Run: headless pygame with SDL's dummy video driver; simulated clock (each Clock.tick advances the game by its frame time, no real sleeping); random seed 0; keys injected as events and as key.get_pressed() state; no mouse input.
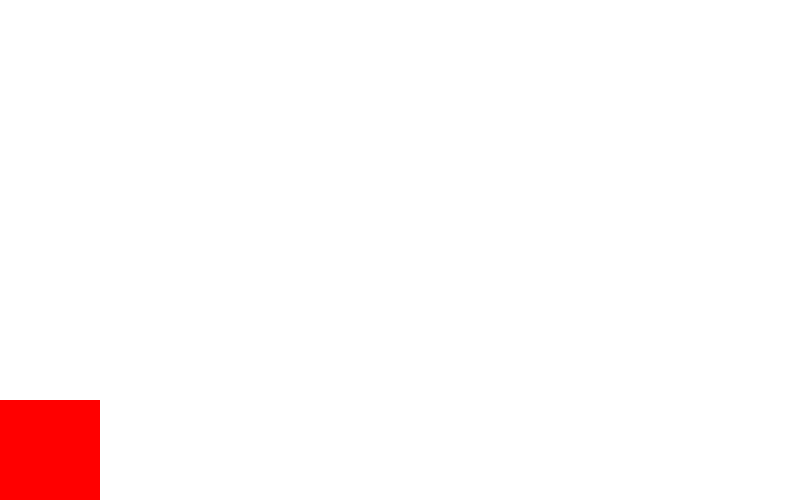
Frame 1 of 4 · flips 1–60 · no input
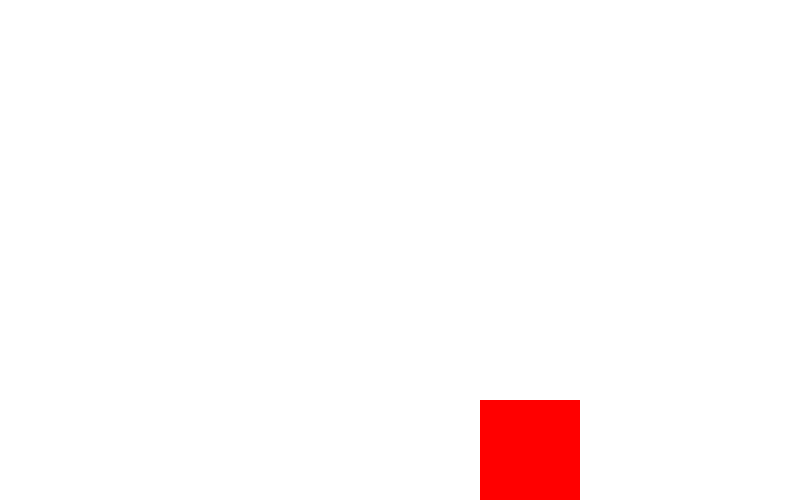
Frame 2 of 4 · flips 61–180 · tapped SPACE, RETURN · held RIGHT (→), D
Frame 3 of 4 · flips 181–300 · held DOWN (↓), S · screen unchanged from frame 2, image omitted
Frame 4 of 4 · flips 301–420 · held LEFT (←), A, UP (↑), W · screen same as frame 1, image omitted

The pygame program that drew these frames:

import pygame, sys, random
pygame.init()
size = (800, 500)
# Crear ventana
screen = pygame.display.set_mode(size)
#Reloj 
clock = pygame.time.Clock()
x = 0
y = 400
speed_x = 0
speed_y = 0
#Colores
Black   =       (   0,      0,      0   )
White   =       (   255,    255,    255 )
Red     =       (   255,    0,      0   )
Green   =       (   0,      255,    0   )
Blue    =       (   0,      0,      255 )
Orange  =       (   250,    105,    5   )

while True:
    for event  in pygame.event.get():
        if event.type == pygame.QUIT:
            sys.exit()
        if event.type==pygame.KEYDOWN:
            if event.key == pygame.K_LEFT:
                speed_x = -4
            if event.key == pygame.K_RIGHT:
                speed_x = 4
            if event.key == pygame.K_z:
                speed_x *= 2
            if event.key == pygame.K_LEFT:
                speed_x = -4
            if event.key == pygame.K_RIGHT:
                speed_x = 4
        if event.type==pygame.KEYUP:
            if event.key == pygame.K_LEFT:
                speed_x = 0
            if event.key == pygame.K_RIGHT:
                speed_x = 0
            if event.key == pygame.K_z:
                speed_x *= 0.5
    
    screen.fill(White)
    #Incio zona de dibujo
    x += speed_x
    pygame.draw.rect(screen, Red, (x,y, 100, 100))
    #Fin hora de dibujo
    #Pintar pantalla
    pygame.display.flip()
    clock.tick(30)
